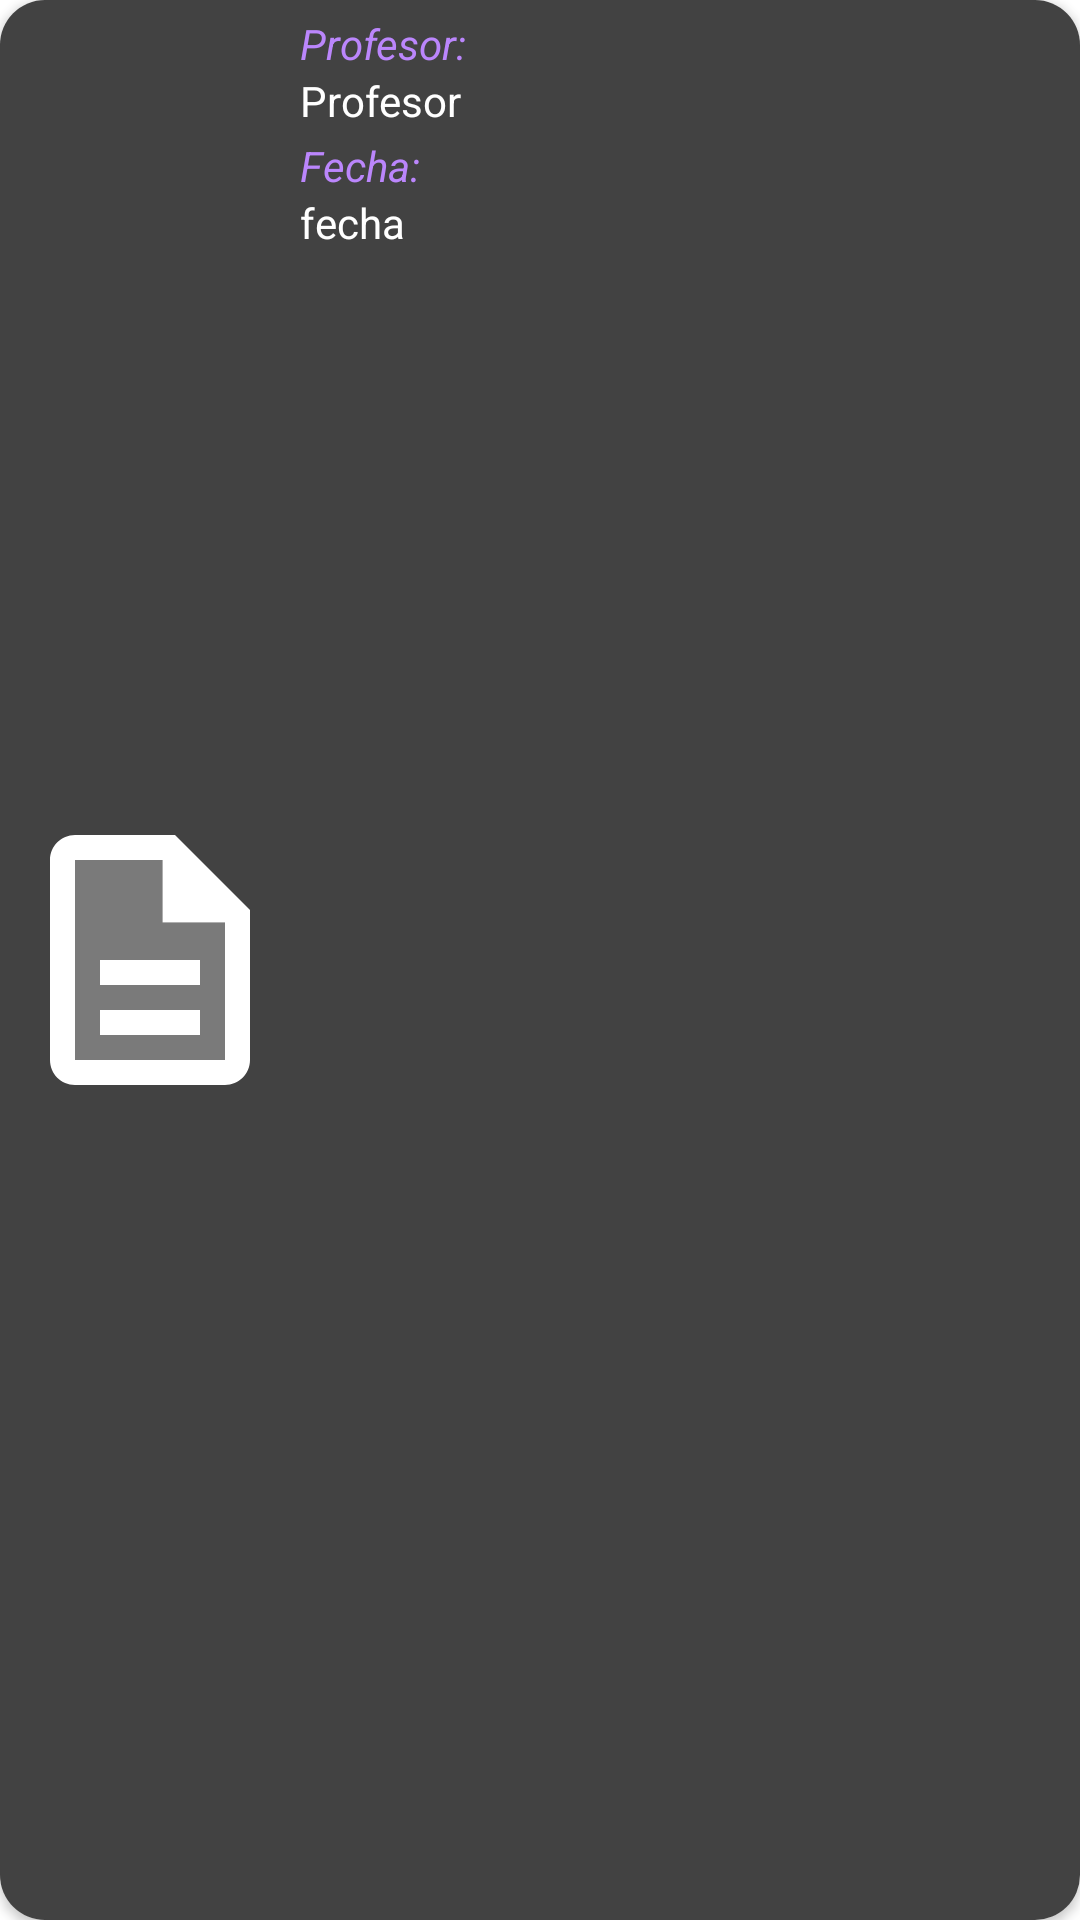

Layout XML and referenced resources for this Android screen:
<!-- AndroidManifest.xml: application theme splashScreenTheme -->
<!-- res/layout/cardview_report.xml -->
<?xml version="1.0" encoding="utf-8"?>
<androidx.cardview.widget.CardView xmlns:android="http://schemas.android.com/apk/res/android"
    android:layout_width="match_parent"
    android:layout_height="90dp"
    xmlns:app="http://schemas.android.com/apk/res-auto"
    app:cardCornerRadius="15dp">

    <RelativeLayout
        android:layout_width="match_parent"
        android:layout_height="wrap_content"
        android:background="@color/cardview_dark_background">

        <ImageView
            android:id="@+id/cv_imagenteacher"
            android:layout_width="wrap_content"
            android:layout_height="match_parent"
            android:src="@drawable/report">

        </ImageView>

        <TextView
            android:id="@+id/cv_nombre"
            android:layout_width="wrap_content"
            android:layout_height="wrap_content"
            android:text="@string/Profesor"
            android:layout_toEndOf="@id/cv_imagenteacher"
            android:layout_marginTop="5dp"
            android:textColor="@color/purple_200">

        </TextView>

        <TextView
            android:id="@+id/cv_reportteacher"
            android:layout_width="wrap_content"
            android:layout_height="wrap_content"
            android:text="Profesor"
            android:layout_toEndOf="@id/cv_imagenteacher"
            android:layout_below="@id/cv_nombre"
            android:textColor="@color/white">

        </TextView>

        <TextView
            android:id="@+id/cv_field"
            android:layout_width="wrap_content"
            android:layout_height="wrap_content"
            android:layout_toEndOf="@id/cv_imagenteacher"
            android:layout_below="@id/cv_reportteacher"
            android:layout_marginTop="2.5dp"
            android:text="@string/Fecha"
            android:textColor="@color/purple_200">

        </TextView>

        <TextView
            android:id="@+id/cv_fecha"
            android:layout_width="wrap_content"
            android:layout_height="wrap_content"
            android:layout_toEndOf="@id/cv_imagenteacher"
            android:layout_below="@id/cv_field"
            android:text="fecha"
            android:textColor="@color/white">

        </TextView>


    </RelativeLayout>
</androidx.cardview.widget.CardView>
<!-- resources referenced by this layout -->
<resources>
  <color name="purple_200">#FFBB86FC</color>
  <color name="white">#FFFFFFFF</color>
  <!-- drawable report (drawable) -->
  <vector android:height="100dp" android:viewportHeight="24"
      android:viewportWidth="24" android:width="100dp" xmlns:android="http://schemas.android.com/apk/res/android">
      <path android:fillAlpha="0.3" android:fillColor="#ffffff"
          android:pathData="M13,4L6,4v16h12L18,9h-5L13,4zM16,18L8,18v-2h8v2zM16,12v2L8,14v-2h8z" android:strokeAlpha="0.3"/>
      <path android:fillColor="#ffffff" android:pathData="M8,16h8v2L8,18zM8,12h8v2L8,14zM14,2L6,2c-1.1,0 -2,0.9 -2,2v16c0,1.1 0.89,2 1.99,2L18,22c1.1,0 2,-0.9 2,-2L20,8l-6,-6zM18,20L6,20L6,4h7v5h5v11z"/>
  </vector>
  <string name="Fecha"><i>Fecha:</i></string>
  <string name="Profesor"><i>Profesor:</i></string>
  <style name="splashScreenTheme" parent="Theme.MaterialComponents.Light.NoActionBar">
          <item name="android:windowBackground">@drawable/splash_image</item>
          <item name="android:statusBarColor">@color/black</item>
      </style>
  <!-- drawable splash_image (drawable) -->
  <?xml version="1.0" encoding="utf-8"?>
  <layer-list xmlns:android="http://schemas.android.com/apk/res/android">
      <item android:drawable="@color/white"></item>
  
      <item android:drawable="@drawable/logo" android:gravity="center"></item>
  
  </layer-list>
  <color name="black">#FF000000</color>
  <!-- drawable logo: png bitmap (drawable, 92005 bytes) -->
</resources>
